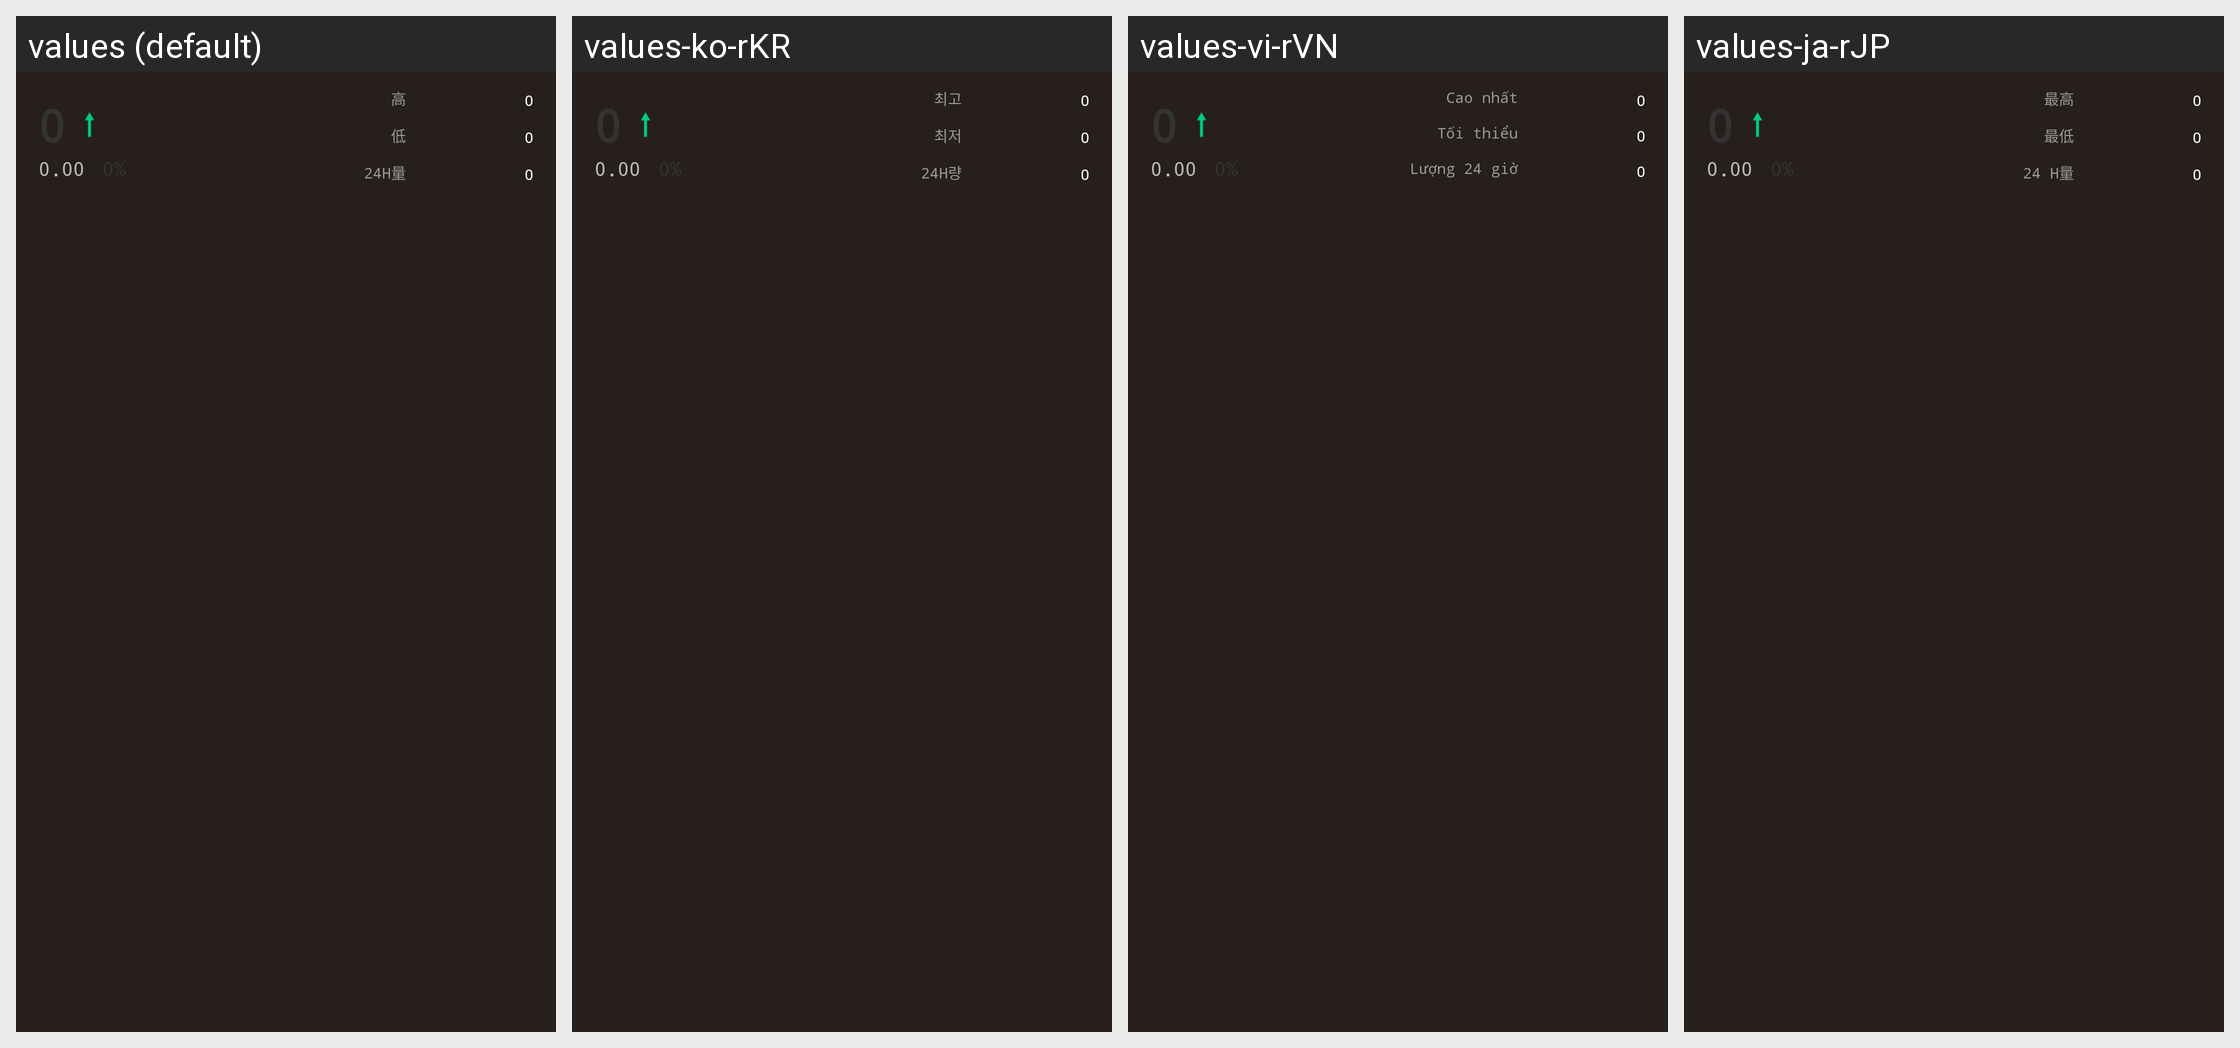

The Android screen above is rendered under several locales of the same app. Produce the string resources it draws, with the default and per-locale values.
Android screen res/layout/layout_trade_header.xml rendered under 4 locales, left to right: values (default), values-ko-rKR, values-vi-rVN, values-ja-rJP. Device: Nexus 5 (rendered at 1080×1920; each locale shown at half size, 540×960, under a caption strip naming it); theme AppTheme.ToolBar.
Other locales in the repository, not shown: values-en-rUS.
Strings drawn on this screen, with the default value and each locale's value (text and hints the layout hard-codes, and strings that could not be matched under every locale, appear in the picture but are not listed):

highest
  values: 高
  values-ko-rKR: 최고
  values-vi-rVN: Cao nhất
  values-ja-rJP: 最高

lowest
  values: 低
  values-ko-rKR: 최저
  values-vi-rVN: Tối thiểu
  values-ja-rJP: 最低

day_volume
  values: 24H量
  values-ko-rKR: 24H량
  values-vi-rVN: Lượng 24 giờ
  values-ja-rJP: 24 H量
